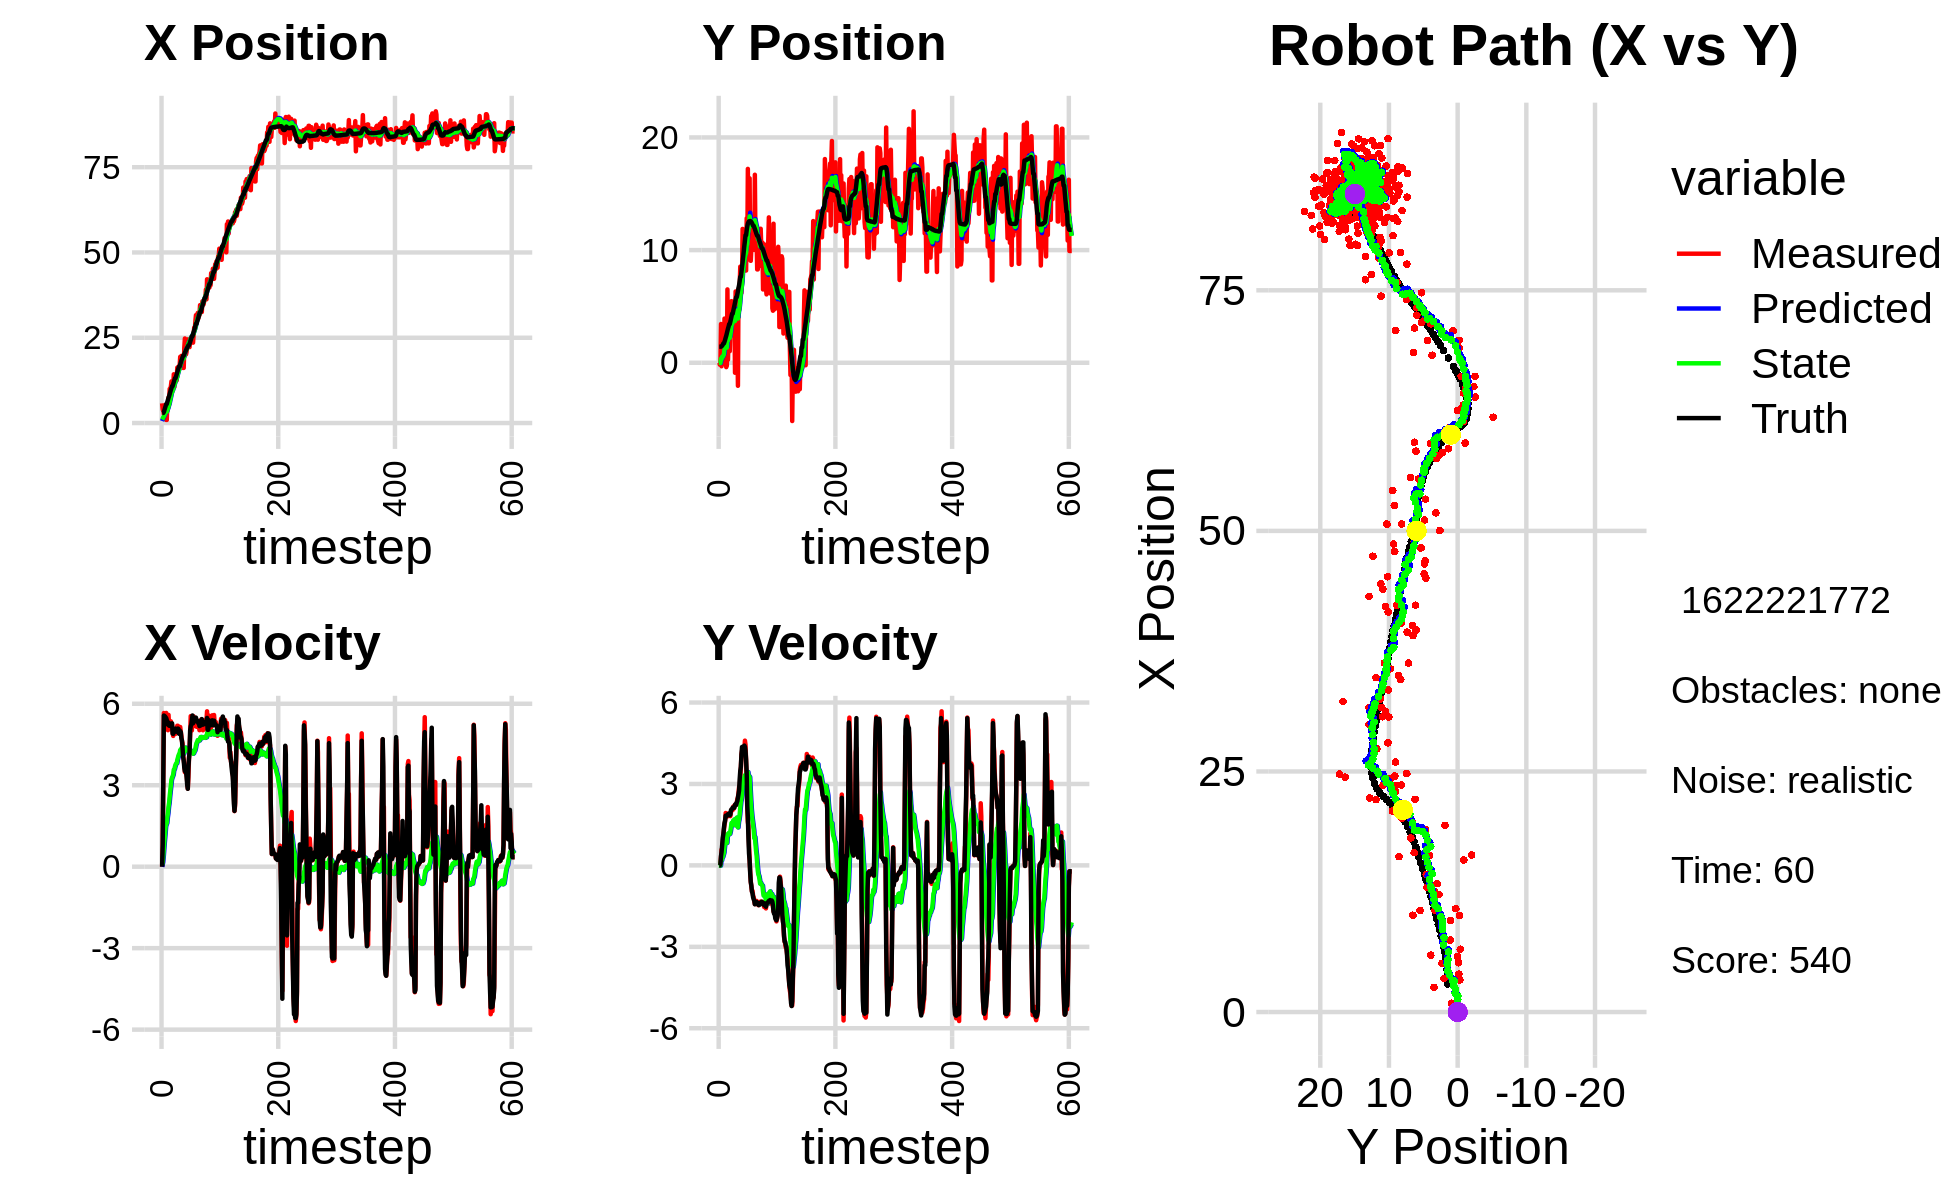

Source data for this figure (header and first rows):
7.038336277522689421e+00, 1.715019936325133110e-01, 0.000000000000000000e+00, -0.000000000000000000e+00, 0.000000000000000000e+00, 0.000000000000000000e+00, 0.000000000000000000e+00, 0.000000000000000000e+00, 5.870749868051015063e-01, 1.430186205326723116e-02, 0.000000000000000000e+00, 0.000000000000000000e+00, 2.919597149112249657e+00, 1.427946091222114022e+00, 0.000000000000000000e+00, 0.000000000000000000e+00, 0.000000000000000000e+00, 1.523481187177821994e-04
5.774598360219048487e+00, -8.627175591654178939e-04, 0.000000000000000000e+00, 0.000000000000000000e+00, 5.870749868051015063e-01, 1.430186205326723116e-02, 0.000000000000000000e+00, 0.000000000000000000e+00, 1.032102407431623847e+00, 1.295138523915539963e-02, 6.550906760820501828e-02, -3.871562473001083880e-04, 2.919597149112249657e+00, 1.427946091222114022e+00, 0.000000000000000000e+00, 0.000000000000000000e+00, 0.000000000000000000e+00, -2.593581448309123516e-04
3.935985743969140582e+00, -1.696554002264141769e-01, 8.009999380698556992e-01, 3.125448785929322887e-04, 1.038653314192444332e+00, 1.291266961442538892e-02, 6.550906760820501828e-02, -3.871562473001083880e-04, 1.315321059856585872e+00, -4.636950597275620381e-03, 1.695888877393387784e-01, -7.042177015814317029e-03, 2.953471661316614760e+00, 1.427945059884009993e+00, 8.000000000000000444e-01, 0.000000000000000000e+00, 8.000000119209289551e-01, -3.901933669112622738e-04
3.935985743969140582e+00, -1.696554002264141769e-01, 3.278878893053449595e+00, 2.818674123785152794e-02, 1.332279948630519684e+00, -5.341168298857052257e-03, 1.695888877393387784e-01, -7.042177015814317029e-03, 1.663569628834524305e+00, -2.053381684483643332e-02, 4.074364937000055087e-01, -1.027388492244187337e-02, 2.953471661316614760e+00, 1.427945059884009993e+00, 3.200000000000000178e+00, 4.700000000000000011e-02, 3.200000047683715820e+00, -8.596245199441909790e-03
2.570900083155050808e+00, 3.440125801583757692e+00, 5.659169333914046973e+00, 2.978076136862370382e-01, 1.704313278204524940e+00, -2.156120533708062031e-02, 4.074364937000055087e-01, -1.027388492244187337e-02, 1.954955513853158688e+00, 3.620314430515986226e-01, 6.984812327325137238e-01, 1.805270329117034389e-01, 3.237189769875925105e+00, 1.430967189801131134e+00, 5.565999999999999837e+00, 3.420000000000000262e-01, 5.576000213623046875e+00, -5.257541313767433167e-02
3.324614614684085812e+00, -3.093114887208716079e-01, 5.453009989513625477e+00, 5.821858067687907257e-01, 2.024803637126410205e+00, 3.800841463427689915e-01, 6.984812327325137238e-01, 1.805270329117034389e-01, 2.321108979146072837e+00, 3.242420590910140565e-01, 9.693006955299998673e-01, 1.840939868906599775e-01, 3.799212932771365292e+00, 1.459259292760047622e+00, 5.554000000000000270e+00, 4.979999999999999982e-01, 5.576000213623046875e+00, -1.063612177968025208e-01
3.494792223068315717e+00, 1.972721628079547873e+00, 5.453009989513625477e+00, 5.821858067687907257e-01, 2.418039048699072602e+00, 3.426514577800800487e-01, 9.693006955299998673e-01, 1.840939868906599775e-01, 2.693025971108932826e+00, 5.441032578704734224e-01, 1.209580032225988644e+00, 2.980717641715741606e-01, 4.414420605004390374e+00, 1.521799019438310641e+00, 5.532000000000000028e+00, 7.550000000000000044e-01, 5.583000183105468750e+00, -1.063612177968025208e-01
5.130261198260822830e+00, -1.198685328267714428e-01, 5.630182624092501698e+00, 8.567791865994328626e-01, 2.813983974331531801e+00, 5.739104342876308884e-01, 1.209580032225988644e+00, 2.980717641715741606e-01, 3.226297444522439051e+00, 5.230435218645167472e-01, 1.484396334183402111e+00, 3.097802487914475544e-01, 4.937964916826589779e+00, 1.597517117121798780e+00, 5.498999999999999666e+00, 1.014999999999999902e+00, 5.592000007629394531e+00, -1.510174721479415894e-01
9.111862183322462228e-01, 8.908953802866104166e-01, 5.661403370357883880e+00, 1.093281986763540381e+00, 3.374737077940779262e+00, 5.540215467436615526e-01, 1.484396334183402111e+00, 3.097802487914475544e-01, 3.263405303204310215e+00, 6.305887709000246311e-01, 1.556858513354897999e+00, 3.883789789800004555e-01, 5.569304943242011419e+00, 1.716788066511729438e+00, 5.472000000000000419e+00, 1.149999999999999911e+00, 5.592000007629394531e+00, -1.907632946968078613e-01
9.111862183322462228e-01, 8.908953802866104166e-01, 5.396400552132139872e+00, 1.309454002394027983e+00, 3.419091154539799948e+00, 6.694266687980247044e-01, 1.556858513354897999e+00, 3.883789789800004555e-01, 3.288322402834106040e+00, 7.393682709980780032e-01, 1.606205705009358331e+00, 4.700709454433223411e-01, 5.569304943242011419e+00, 1.716788066511729438e+00, 5.402000000000000135e+00, 1.391000000000000014e+00, 5.578000068664550781e+00, -2.380521893501281738e-01
5.908004075462426563e+00, 3.921058876454388997e+00, 5.245442230049989440e+00, 1.490149509298911656e+00, 3.448942973335042073e+00, 7.863753655424102762e-01, 1.606205705009358331e+00, 4.700709454433223411e-01, 3.856223717230768955e+00, 1.194821526448761606e+00, 1.831709799071698619e+00, 7.007065323791789035e-01, 6.191867351521545437e+00, 1.865310414698366115e+00, 5.254999999999999893e+00, 1.562000000000000055e+00, 5.481999874114990234e+00, -2.767923474311828613e-01
5.066476822185813411e+00, 2.268821268068605068e+00, 5.026093211415057382e+00, 1.620910077899901269e+00, 4.039394697137939083e+00, 1.264892179686679441e+00, 1.831709799071698619e+00, 7.007065323791789035e-01, 4.271575537589716198e+00, 1.424155854062286730e+00, 1.980764647369388065e+00, 8.178120142182565555e-01, 6.805343151383316247e+00, 2.037679447934295673e+00, 5.227999999999999758e+00, 1.651000000000000023e+00, 5.481999874114990234e+00, -3.119681775569915771e-01
7.479597136385302214e+00, 1.094657255842930832e+00, 5.590078094551357069e+00, 1.930394597718099181e+00, 4.469652002326655271e+00, 1.505937055484112275e+00, 1.980764647369388065e+00, 8.178120142182565555e-01, 4.935861180716958785e+00, 1.511421582569083544e+00, 2.212702353332242300e+00, 8.787361077829820566e-01, 7.402751446339665975e+00, 2.227928472845297048e+00, 5.309999999999999609e+00, 1.832999999999999963e+00, 5.617000102996826172e+00, -3.325040936470031738e-01
6.526863456329841107e+00, -3.887550694981171673e-01, 5.131168761918289078e+00, 1.782619667039087918e+00, 5.157131416050183326e+00, 1.599295193347381794e+00, 2.212702353332242300e+00, 8.787361077829820566e-01, 5.414999335196709396e+00, 1.413115434645351165e+00, 2.355899052092585766e+00, 8.469970976861433964e-01, 7.904880047521930742e+00, 2.400736822468928722e+00, 5.192000000000000171e+00, 1.804000000000000048e+00, 5.497000217437744141e+00, -3.343656659126281738e-01
1.001521360879236155e+01, -2.518845061725865087e-01, 5.148171566446213099e+00, 1.788526612445219488e+00, 5.650589240405968106e+00, 1.497815144413965571e+00, 2.355899052092585766e+00, 8.469970976861433964e-01, 6.235063403408464211e+00, 1.340555433000832242e+00, 2.600630148750417980e+00, 8.292269374958528561e-01, 8.505637646346452030e+00, 2.610083533613821949e+00, 5.185999999999999943e+00, 1.820999999999999952e+00, 5.497000217437744141e+00, -3.343656659126281738e-01
1.005689680592359458e+01, 6.510576798441689128e+00, 5.076139925062708613e+00, 1.803489219644639485e+00, 6.495126418283506453e+00, 1.423478126750417516e+00, 2.600630148750417980e+00, 8.292269374958528561e-01, 6.977904447582800707e+00, 2.055082503757394541e+00, 2.802091544444255788e+00, 1.145319061543323746e+00, 9.100421428850443917e+00, 2.820717169667058766e+00, 5.232999999999999652e+00, 1.856000000000000094e+00, 5.552000045776367188e+00, -3.413775265216827393e-01
1.074639141552131782e+01, 2.738768595449360133e-01, 5.353287608780505913e+00, 1.907564356688295382e+00, 7.258113602027226108e+00, 2.169614409911726938e+00, 2.802091544444255788e+00, 1.145319061543323746e+00, 7.734037802006100470e+00, 1.986779334974557720e+00, 2.999166726744203260e+00, 1.107351978354779387e+00, 9.701903820667393319e+00, 3.035122586448544268e+00, 5.248000000000000220e+00, 1.889999999999999902e+00, 5.578000068664550781e+00, -3.423073887825012207e-01
1.220768332551739022e+01, 2.721930666759477813e+00, 5.130612770644243703e+00, 1.826398006458055834e+00, 8.033954474680520264e+00, 2.097514532810035526e+00, 2.999166726744203260e+00, 1.107351978354779387e+00, 8.569986291304708459e+00, 2.202940202169898054e+00, 3.205066533492283654e+00, 1.188235650515356845e+00, 1.020448827764435329e+01, 3.214858366828286407e+00, 5.254999999999999893e+00, 1.872999999999999998e+00, 5.578000068664550781e+00, -3.419926762580871582e-01
9.510925174471317689e+00, 1.027279568703115542e+00, 5.233915292106629202e+00, 1.896738974708189973e+00, 8.890492944653937357e+00, 2.321763767221433739e+00, 3.205066533492283654e+00, 1.188235650515356845e+00, 9.028216292862930814e+00, 2.205529809526987517e+00, 3.281414325915696928e+00, 1.175426983336393727e+00, 1.080743932774275429e+01, 3.430928660935634422e+00, 5.280000000000000249e+00, 1.913000000000000034e+00, 5.616000175476074219e+00, -3.476732075214385986e-01
9.510925174471317689e+00, 1.027279568703115542e+00, 4.931931072243740388e+00, 1.857136424068562164e+00, 9.356357725454500951e+00, 2.323072507860626690e+00, 3.281414325915696928e+00, 1.175426983336393727e+00, 9.428943152567612174e+00, 2.205392037729429600e+00, 3.330218119677468280e+00, 1.160621824290984261e+00, 1.080743932774275429e+01, 3.430928660935634422e+00, 4.900999999999999801e+00, 1.844999999999999973e+00, 5.236999988555908203e+00, -3.601320385932922363e-01
1.055199205904348858e+01, 3.275641364976208170e+00, 4.815885567000045775e+00, 1.813439070743739778e+00, 9.761964964535359002e+00, 2.321454220158527981e+00, 3.330218119677468280e+00, 1.160621824290984261e+00, 9.898675709106340648e+00, 2.461661666853321329e+00, 3.395357740649764811e+00, 1.252409200201341166e+00, 1.138388013861990444e+01, 3.646208717130681176e+00, 4.891000000000000014e+00, 1.870999999999999996e+00, 5.236999988555908203e+00, -3.601320385932922363e-01
1.429458451293928611e+01, 4.568403019386869879e+00, 5.000083704761065562e+00, 1.947593599443198098e+00, 1.023821148317131779e+01, 2.586902586873455423e+00, 3.395357740649764811e+00, 1.252409200201341166e+00, 1.073891889995152482e+01, 2.847420636898522872e+00, 3.572393625342539902e+00, 1.396674298855242746e+00, 1.197942304645745715e+01, 3.876246882561177998e+00, 5.078999999999999737e+00, 2.025999999999999801e+00, 5.467999935150146484e+00, -3.714326024055480957e-01
1.055306172368193529e+01, 5.468393637129179474e+00, 5.042911438610143904e+00, 2.045582378540198754e+00, 1.109615826248577974e+01, 2.987088066784047147e+00, 3.572393625342539902e+00, 1.396674298855242746e+00, 1.108413720912270151e+01, 3.303032363955156203e+00, 3.590731495808740625e+00, 1.561748570438888040e+00, 1.256701994000361644e+01, 4.112700893639331667e+00, 5.027000000000000135e+00, 2.068000000000000060e+00, 5.435999870300292969e+00, -3.853548467159271240e-01
1.333831173231027911e+01, 2.983718349271114789e+00, 4.963621059935483082e+00, 2.046613427782721040e+00, 1.144321035870357584e+01, 3.459207220999044985e+00, 3.590731495808740625e+00, 1.561748570438888040e+00, 1.169637222677896560e+01, 3.426840830486633127e+00, 3.686831115520260660e+00, 1.572671257476713880e+00, 1.314774847023380566e+01, 4.351861907141747920e+00, 5.025000000000000355e+00, 2.072999999999999954e+00, 5.435999870300292969e+00, -3.910840153694152832e-01
1.333831173231027911e+01, 2.983718349271114789e+00, 4.892203235538902462e+00, 2.038712712466442589e+00, 1.206505533833099086e+01, 3.584107956234304559e+00, 3.686831115520260660e+00, 1.572671257476713880e+00, 1.224381498179979566e+01, 3.536470363618909651e+00, 3.757509992295132939e+00, 1.576244434041292442e+00, 1.314774847023380566e+01, 4.351861907141747920e+00, 5.084999999999999964e+00, 2.129000000000000004e+00, 5.513000011444091797e+00, -3.948424458503723145e-01
1.295830655104144569e+01, 4.446637361468972927e+00, 5.065127411247853040e+00, 2.163919400812469362e+00, 1.261956598102930904e+01, 3.694094807023038829e+00, 3.757509992295132939e+00, 1.576244434041292442e+00, 1.269833193461849419e+01, 3.807964917462311583e+00, 3.799483562893366528e+00, 1.653540974682411457e+00, 1.374134397550502129e+01, 4.598956776930775092e+00, 4.971000000000000085e+00, 2.124000000000000110e+00, 5.406000137329101562e+00, -4.037487804889678955e-01
1.249561989357578540e+01, 3.321911051110572277e+00, 4.930925453174831219e+00, 2.088540011469643964e+00, 1.307828029090783062e+01, 3.973319014930552839e+00, 3.799483562893366528e+00, 1.653540974682411457e+00, 1.304987817515162796e+01, 3.918357162872545985e+00, 3.807090174590938236e+00, 1.652476188418411596e+00, 1.431614065177808115e+01, 4.843628598720732370e+00, 4.974000000000000199e+00, 2.117999999999999883e+00, 5.406000137329101562e+00, -4.006498456001281738e-01
1.624376213588759654e+01, 4.103415741159571972e+00, 5.190393946877041031e+00, 2.209228225467398499e+00, 1.343058719261072120e+01, 4.083604781714386789e+00, 3.807090174590938236e+00, 1.652476188418411596e+00, 1.378285664345827932e+01, 4.111604619148456763e+00, 3.929427487211103021e+00, 1.692262324287729491e+00, 1.490163755413714952e+01, 5.092300846437975537e+00, 5.024000000000000021e+00, 2.132000000000000117e+00, 5.458000183105468750e+00, -4.024108052253723145e-01
1.579722347891924095e+01, -8.877718906676596022e-01, 5.189473894060066428e+00, 2.208836616145835485e+00, 1.417579939217938900e+01, 4.280830851577229978e+00, 3.929427487211103021e+00, 1.692262324287729491e+00, 1.439293883796404394e+01, 3.709139078859358563e+00, 4.010033323043930231e+00, 1.479099727023388322e+00, 1.548057508503873514e+01, 5.339667035789901206e+00, 5.088000000000000078e+00, 2.233000000000000096e+00, 5.556000232696533203e+00, -4.024108052253723145e-01
1.656432157796399096e+01, 6.327583326380961992e+00, 5.083091243968358874e+00, 2.245536502964744496e+00, 1.479394217026843705e+01, 3.857049051561697528e+00, 4.010033323043930231e+00, 1.479099727023388322e+00, 1.502129115441610985e+01, 4.177107846590159212e+00, 4.090596744567500664e+00, 1.651645119081246227e+00, 1.606641340310647337e+01, 5.598668051802363266e+00, 5.075999999999999623e+00, 2.261000000000000121e+00, 5.556000232696533203e+00, -4.159854054450988770e-01
1.658347294489254864e+01, 4.718574239101364753e+00, 4.935327576695996754e+00, 2.230604517255537544e+00, 1.543035082887286080e+01, 4.342272358498283857e+00, 4.090596744567500664e+00, 1.651645119081246227e+00, 1.558272257297258534e+01, 4.412365177072674172e+00, 4.146038067709256758e+00, 1.710152698337937371e+00, 1.655540037209527782e+01, 5.819756461857079621e+00, 4.894999999999999574e+00, 2.229000000000000092e+00, 5.377999782562255859e+00, -4.244883656501770020e-01
1.658347294489254864e+01, 4.718574239101364753e+00, 5.062885055547413415e+00, 2.319688195111732743e+00, 1.599732637974351057e+01, 4.583380446906468286e+00, 4.146038067709256758e+00, 1.710152698337937371e+00, 1.608959670539790210e+01, 4.627101964542071677e+00, 4.184932702187113662e+00, 1.759166341744495599e+00, 1.655540037209527782e+01, 5.819756461857079621e+00, 5.014999999999999680e+00, 2.318000000000000060e+00, 5.525000095367431641e+00, -4.296315610408782959e-01
1.939980578491644536e+01, 1.837632132604810620e+00, 5.144634478061989924e+00, 2.440157666460872399e+00, 1.650808997561661329e+01, 4.803018598716521481e+00, 4.184932702187113662e+00, 1.759166341744495599e+00, 1.685393250074463367e+01, 4.492778773988574947e+00, 4.296865943697416590e+00, 1.663693907845419817e+00, 1.712155866651131220e+01, 6.079760982785109569e+00, 4.991999999999999993e+00, 2.367999999999999883e+00, 5.525000095367431641e+00, -4.428861737251281738e-01
1.630986487913261129e+01, -2.042798565138505218e+00, 4.976695216384259268e+00, 2.505930769353960752e+00, 1.728361909511437489e+01, 4.659148164773116996e+00, 4.296865943697416590e+00, 1.663693907845419817e+00, 1.719769404801991897e+01, 3.925813913333682681e+00, 4.281397677533870016e+00, 1.399341561803814304e+00, 1.770057821286043875e+01, 6.356256915740287283e+00, 4.956999999999999851e+00, 2.498000000000000220e+00, 5.551000118255615234e+00, -4.664700925350189209e-01
1.968430483362553929e+01, 6.561172022694830908e+00, 4.814174916613541910e+00, 2.669971185657912027e+00, 1.762583381577330499e+01, 4.065748069514063978e+00, 4.281397677533870016e+00, 1.399341561803814304e+00, 1.786709835435951277e+01, 4.411940685245965277e+00, 4.357166094671673484e+00, 1.608212164882981243e+00, 1.827239561099550258e+01, 6.646858646285243921e+00, 4.730999999999999872e+00, 2.623000000000000220e+00, 5.408999919891357422e+00, -5.063727498054504395e-01
1.897999540023876008e+01, 4.709923221094944878e+00, 4.624091793580930698e+00, 2.897692473294638305e+00, 1.830281496382668038e+01, 4.572761901734263112e+00, 4.357166094671673484e+00, 1.608212164882981243e+00, 1.838489783474654260e+01, 4.648097396479303534e+00, 4.384005428071909627e+00, 1.704716102925456944e+00, 1.872717428209354296e+01, 6.899400664790880100e+00, 4.650999999999999801e+00, 2.762000000000000011e+00, 5.408999919891357422e+00, -5.597857832908630371e-01
1.808555138132568274e+01, 6.820600880973326952e+00, 4.547828869091785187e+00, 2.849902223414563895e+00, 1.882329837755373347e+01, 4.818569006771848962e+00, 4.384005428071909627e+00, 1.704716102925456944e+00, 1.874759211030544748e+01, 5.102117876453874601e+00, 4.364708744350033420e+00, 1.881054618644996346e+00, 1.926428747188239043e+01, 7.243820621041738406e+00, 4.363999999999999879e+00, 3.173000000000000043e+00, 5.394999980926513672e+00, -5.597857832908630371e-01
1.615528345170155688e+01, 8.531888558688626389e+00, 4.134303900351216754e+00, 3.208086374064831325e+00, 1.918406298474045002e+01, 5.290223338318374324e+00, 4.364708744350033420e+00, 1.881054618644996346e+00, 1.884625880570745338e+01, 5.725000642927400740e+00, 4.266165825839374648e+00, 2.129824013261500504e+00, 1.975114202504561689e+01, 7.626105739109501513e+00, 4.041000000000000369e+00, 3.480999999999999872e+00, 5.334000110626220703e+00, -6.599143743515014648e-01
1.615528345170155688e+01, 8.531888558688626389e+00, 3.938876831115698085e+00, 3.568539605714561525e+00, 1.927287538829138924e+01, 5.937983044253551057e+00, 4.266165825839374648e+00, 2.129824013261500504e+00, 1.892259923742874506e+01, 6.303278953786212391e+00, 4.163025551624368603e+00, 2.355153476278720515e+00, 1.975114202504561689e+01, 7.626105739109501513e+00, 3.906000000000000139e+00, 3.632000000000000117e+00, 5.334000110626220703e+00, -7.361086010932922363e-01
2.210800623945754850e+01, 6.197673274272387900e+00, 3.785531383736895350e+00, 4.084545329772836908e+00, 1.933890179259118014e+01, 6.538794301414084131e+00, 4.163025551624368603e+00, 2.355153476278720515e+00, 1.962998701786195710e+01, 6.579326914742964050e+00, 4.240123829025405300e+00, 2.459265943493385009e+00, 2.020561742818140871e+01, 8.043839884971877296e+00, 3.645999999999999908e+00, 4.070000000000000284e+00, 5.464000225067138672e+00, -8.233736753463745117e-01
2.477833223386689809e+01, 7.407785727799863551e+00, 3.478878113841826991e+00, 4.217285400877218926e+00, 2.005399940076449639e+01, 6.825253509092302551e+00, 4.240123829025405300e+00, 2.459265943493385009e+00, 2.054702895472706459e+01, 6.973533231526499065e+00, 4.368935665489648734e+00, 2.609897239319185491e+00, 2.062921094959272139e+01, 8.507297470100491310e+00, 3.520999999999999908e+00, 4.360999999999999766e+00, 5.604000091552734375e+00, -8.810502290725708008e-01
2.207420313366676723e+01, 1.188025422281947208e+01, 3.501226910568788320e+00, 4.351279759658142510e+00, 2.098392252127602831e+01, 7.234522955458417393e+00, 4.368935665489648734e+00, 2.609897239319185491e+00, 2.107712512782425307e+01, 7.850207281754303601e+00, 4.383868036458970607e+00, 2.955229679086082140e+00, 2.096538496066851565e+01, 8.918675376999138038e+00, 3.508000000000000007e+00, 4.371000000000000441e+00, 5.604000091552734375e+00, -8.932306766510009766e-01
2.012472033505356350e+01, 8.097419812050564047e+00, 3.446830141534848568e+00, 4.138642248392044642e+00, 2.151551193147015084e+01, 8.145730249662911149e+00, 4.383868036458970607e+00, 2.955229679086082140e+00, 2.133597721257326896e+01, 8.194795569999341112e+00, 4.321363185768748671e+00, 3.035396034112853414e+00, 2.135931921071756889e+01, 9.406176997670048223e+00, 3.500999999999999890e+00, 4.201999999999999957e+00, 5.468999862670898438e+00, -8.763487935066223145e-01
2.090181475890075902e+01, 9.511819793591033800e+00, 3.380274137101722420e+00, 4.058727810917488021e+00, 2.176811353115014214e+01, 8.498335173410627164e+00, 4.321363185768748671e+00, 3.035396034112853414e+00, 2.164574404096548221e+01, 8.662353253192106806e+00, 4.274907031524910472e+00, 3.155585550752445734e+00, 2.175692510647025202e+01, 9.890164329222054462e+00, 3.302000000000000046e+00, 4.360000000000000320e+00, 5.468999862670898438e+00, -8.763487935066223145e-01
2.291978609575775394e+01, 9.076326442956114349e+00, 3.135171426875596801e+00, 4.265810321534869942e+00, 2.207323474411797193e+01, 8.977911808267350580e+00, 4.274907031524910472e+00, 3.155585550752445734e+00, 2.213185470103299934e+01, 9.040504342336269872e+00, 4.276622037427110889e+00, 3.237722573739713727e+00, 2.211962270753257442e+01, 1.039584918214517906e+01, 3.004000000000000004e+00, 4.413000000000000256e+00, 5.337999820709228516e+00, -9.369948506355285645e-01
2.452065563252960700e+01, 9.135659171391573352e+00, 2.878095661790204041e+00, 4.596247690316394241e+00, 2.255951690477570892e+01, 9.364276599710240845e+00, 4.276622037427110889e+00, 3.237722573739713727e+00, 2.273205961578516110e+01, 9.400650205412748761e+00, 4.306882053939970589e+00, 3.321404287883804596e+00, 2.239675855693252160e+01, 1.083301158074925929e+01, 2.869000000000000217e+00, 4.370000000000000107e+00, 5.228000164031982422e+00, -1.011346220970153809e+00
2.359054780009657293e+01, 8.187884760950048246e+00, 3.284039963155425568e+00, 4.441808119985402925e+00, 2.316274782117915976e+01, 9.732790634201128555e+00, 4.306882053939970589e+00, 3.321404287883804596e+00, 2.317920971544858588e+01, 9.606505161093853218e+00, 4.298328568948948103e+00, 3.325036849304469300e+00, 2.276792097123187730e+01, 1.131951041339457475e+01, 3.629000000000000004e+00, 4.213000000000000078e+00, 5.559999942779541016e+00, -9.341477155685424805e-01
2.359054780009657293e+01, 8.187884760950048246e+00, 3.949706731552980354e+00, 3.856191971901008042e+00, 2.360904257234347980e+01, 9.939008846024300681e+00, 4.298328568948948103e+00, 3.325036849304469300e+00, 2.359674964354579529e+01, 9.761760039661934840e+00, 4.290416223966198928e+00, 3.277652818444466654e+00, 2.276792097123187730e+01, 1.131951041339457475e+01, 3.978000000000000203e+00, 3.884999999999999787e+00, 5.559999942779541016e+00, -7.734187245368957520e-01
2.224355483057046357e+01, 1.282453985326134926e+01, 4.365106293870253396e+00, 2.924100717720140796e+00, 2.402579126594241643e+01, 1.008952532150638071e+01, 4.290416223966198928e+00, 3.277652818444466654e+00, 2.383372265449769856e+01, 1.038833957229436677e+01, 4.237758410137008269e+00, 3.384844493061683668e+00, 2.322476720809021344e+01, 1.175262255833606595e+01, 4.200000000000000178e+00, 3.419999999999999929e+00, 5.415999889373779297e+00, -5.902244448661804199e-01
2.428405195525791882e+01, 9.730761481793171797e+00, 4.805132592003830361e+00, 2.102551919163312633e+00, 2.425749849551139903e+01, 1.072682402160053527e+01, 4.237758410137008269e+00, 3.384844493061683668e+00, 2.427708958685267149e+01, 1.055285882940732378e+01, 4.250498468898871174e+00, 3.247442984845481995e+00, 2.375307798433864903e+01, 1.209397216023175226e+01, 5.009999999999999787e+00, 2.189999999999999947e+00, 5.467000007629394531e+00, -4.124639630317687988e-01
2.472289690422242003e+01, 1.720724768813834871e+01, 5.543668929188582339e+00, 1.600198295037551066e+00, 2.470213943374255905e+01, 1.087760312789187189e+01, 4.250498468898871174e+00, 3.247442984845481995e+00, 2.474243052741735482e+01, 1.153087789588170864e+01, 4.278299492979618535e+00, 3.437726358796944659e+00, 2.433247327873757371e+01, 1.233849043945866697e+01, 5.168999999999999595e+00, 1.780999999999999917e+00, 5.467000007629394531e+00, -2.810147404670715332e-01
2.356388187420854052e+01, 1.087264688237393528e+01, 5.069046359439837168e+00, 1.463196927062741404e+00, 2.517026047671531686e+01, 1.187465053176140373e+01, 4.278299492979618535e+00, 3.437726358796944659e+00, 2.501845104878303871e+01, 1.166804416976227721e+01, 4.246110260913246393e+00, 3.251783139709335302e+00, 2.482771253581632465e+01, 1.246921534701541923e+01, 5.232000000000000206e+00, 1.012999999999999901e+00, 5.328999996185302734e+00, -2.810147404670715332e-01
2.440959930489839280e+01, 1.637236638178384851e+01, 5.018208975700766850e+00, 7.703954240326300607e-01, 2.544306207487436211e+01, 1.199322248373321109e+01, 4.246110260913246393e+00, 3.251783139709335302e+00, 2.535313145387219791e+01, 1.238324768325480463e+01, 4.230932773844288342e+00, 3.289897854616291362e+00, 2.543368864103310045e+01, 1.255706019504863136e+01, 5.381000000000000227e+00, 4.400000000000000022e-01, 5.399000167846679688e+00, -1.523306965827941895e-01
2.440959930489839280e+01, 1.637236638178384851e+01, 5.533707356929862264e+00, 2.639743646490449458e-01, 2.577622473125662594e+01, 1.271223746871643456e+01, 4.230932773844288342e+00, 3.289897854616291362e+00, 2.566556948611231803e+01, 1.299427771465768267e+01, 4.216771768133265930e+00, 3.255394263888858664e+00, 2.543368864103310045e+01, 1.255706019504863136e+01, 5.568999999999999950e+00, 1.749999999999999889e-01, 5.572000026702880859e+00, -4.766685143113136292e-02
2.355973410612869756e+01, 9.121751262609288702e+00, 5.205420895142288451e+00, -2.183888777101769263e-01, 2.608724666292564365e+01, 1.331981714104656866e+01, 4.216771768133265930e+00, 3.255394263888858664e+00, 2.584088969469240382e+01, 1.267573989809871904e+01, 4.160818788105945742e+00, 2.810877456160095988e+00, 2.606291914011313438e+01, 1.258208842476806488e+01, 5.280000000000000249e+00, -2.909999999999999809e-01, 5.288000106811523438e+00, 4.192953556776046753e-02
2.597917252810087163e+01, 9.047391368625598673e+00, 5.535504615788293670e+00, -5.913346528922474032e-01, 2.625697157350299804e+01, 1.295682764371472828e+01, 4.160818788105945742e+00, 2.810877456160095988e+00, 2.626702821569008606e+01, 1.234931111485408017e+01, 4.181175464832555200e+00, 2.385262798821464525e+00, 2.668540430062512314e+01, 1.255301947705792287e+01, 5.352999999999999758e+00, -6.179999999999999938e-01, 5.388000011444091797e+00, 1.064221933484077454e-01
2.798176252837279421e+01, 1.014201565011775230e+01, 5.365862067525619672e+00, -7.851444080193535902e-01, 2.668514576217334167e+01, 1.258783739473622632e+01, 4.181175464832555200e+00, 2.385262798821464525e+00, 2.686112879867195957e+01, 1.215966358955085802e+01, 4.245266321565825507e+00, 2.046358577804422207e+00, 2.719375371989847068e+01, 1.249901003971468683e+01, 5.336999999999999744e+00, -7.439999999999999947e-01, 5.388000011444091797e+00, 1.452910900115966797e-01
2.734331387295311444e+01, 1.175561047940234616e+01, 5.319543569005339201e+00, -9.629609038046188507e-01, 2.728565543082854106e+01, 1.236429944733129993e+01, 4.245266321565825507e+00, 2.046358577804422207e+00, 2.732342328681054866e+01, 1.215524153255870488e+01, 4.269482451012627244e+00, 1.807240071690715766e+00, 2.782959032126768761e+01, 1.240380568719684362e+01, 5.437999999999999723e+00, -9.569999999999999618e-01, 5.521999835968017578e+00, 1.790838688611984253e-01
2.986921012425328215e+01, 1.288570822635548119e+01, 5.176862530076505209e+00, -9.371323227580720117e-01, 2.775037153191181005e+01, 1.233596553972777699e+01, 4.269482451012627244e+00, 1.807240071690715766e+00, 2.800775679214783054e+01, 1.227261633822445752e+01, 4.352642018588055883e+00, 1.642431408136871607e+00, 2.845695924784590147e+01, 1.228883261872456245e+01, 5.424000000000000377e+00, -1.034999999999999920e+00, 5.521999835968017578e+00, 1.790838688611984253e-01
3.163197088312761096e+01, 1.291659612838694571e+01, 5.358854487632459751e+00, -1.116850182343904097e+00, 2.844302099400663764e+01, 1.243685947903814437e+01, 4.352642018588055883e+00, 1.642431408136871607e+00, 2.881984514442070733e+01, 1.236475572201990936e+01, 4.470256702932442039e+00, 1.473208892044319818e+00, 2.908822679575038705e+01, 1.215640254177852420e+01, 5.490000000000000213e+00, -1.177999999999999936e+00, 5.614999771118164062e+00, 2.054708898067474365e-01
3.163197088312761096e+01, 1.291659612838694571e+01, 5.153000117566695515e+00, -1.169292496242701596e+00, 2.926687081471395047e+01, 1.251207661122434089e+01, 4.470256702932442039e+00, 1.473208892044319818e+00, 2.954447033433745062e+01, 1.243669721091326608e+01, 4.556139520826119060e+00, 1.308501303746666178e+00, 2.908822679575038705e+01, 1.215640254177852420e+01, 5.360999999999999766e+00, -1.250000000000000000e+00, 5.504000186920166016e+00, 2.231363207101821899e-01
... 545 more rows
